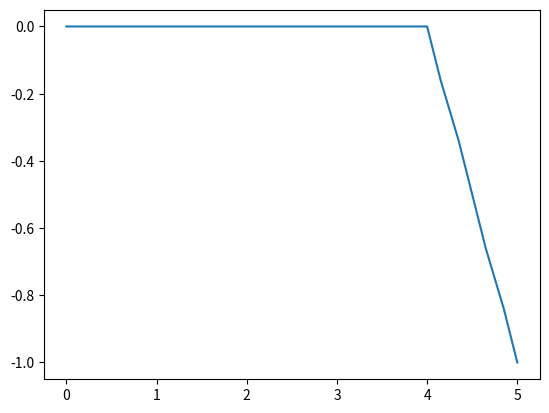

The matplotlib source for this figure:
"""
Code to validate

"""

import numpy as np
import matplotlib.pyplot as plt
from matplotlib import cm


x1 = np.linspace(-1, 5, 121)
x2 = np.linspace(1, -1, 101)
x1, x2 = np.meshgrid(x1, x2)
X = np.stack((x1, x2))
X = np.transpose(X, axes=(1, 0, 2))

A = np.array([[0, 2], [1, 0], [2, 1]])
y = np.array([[-2, 5, 9]]).T

min_x = np.ones(48)
min_y = np.ones(48)

for γ in range(48):

    z = np.linalg.norm((A @ X - y), axis=1)**2 + γ * (np.abs(x1) + np.abs(x2))
    argmin = np.argmin(z)
    argmin = np.unravel_index(z.argmin(), z.shape)
    argmin = x1[0, argmin[1]], x2[argmin[0], 0]
    print(argmin)
    min_x[γ], min_y[γ] = argmin

    # Plot confusion shape - https://matplotlib.org/3.1.0/gallery/mplot3d/surface3d.html
    # fig = plt.figure()
    # ax = fig.gca(projection='3d')

    # Set X-Y-Z labels
    # ax.set_xlabel('x1')
    # ax.set_ylabel('x2')
    # ax.set_zlabel('Penalty')

    # Plot
    # surf = ax.plot_surface(x1, x2, z, cmap=cm.coolwarm, linewidth=0, antialiased=False)

    # fig.colorbar(surf, shrink=0.5, aspect=5)
    # plt.show()

plt.figure()
plt.plot(min_x, min_y, label='Minimum')
plt.show()